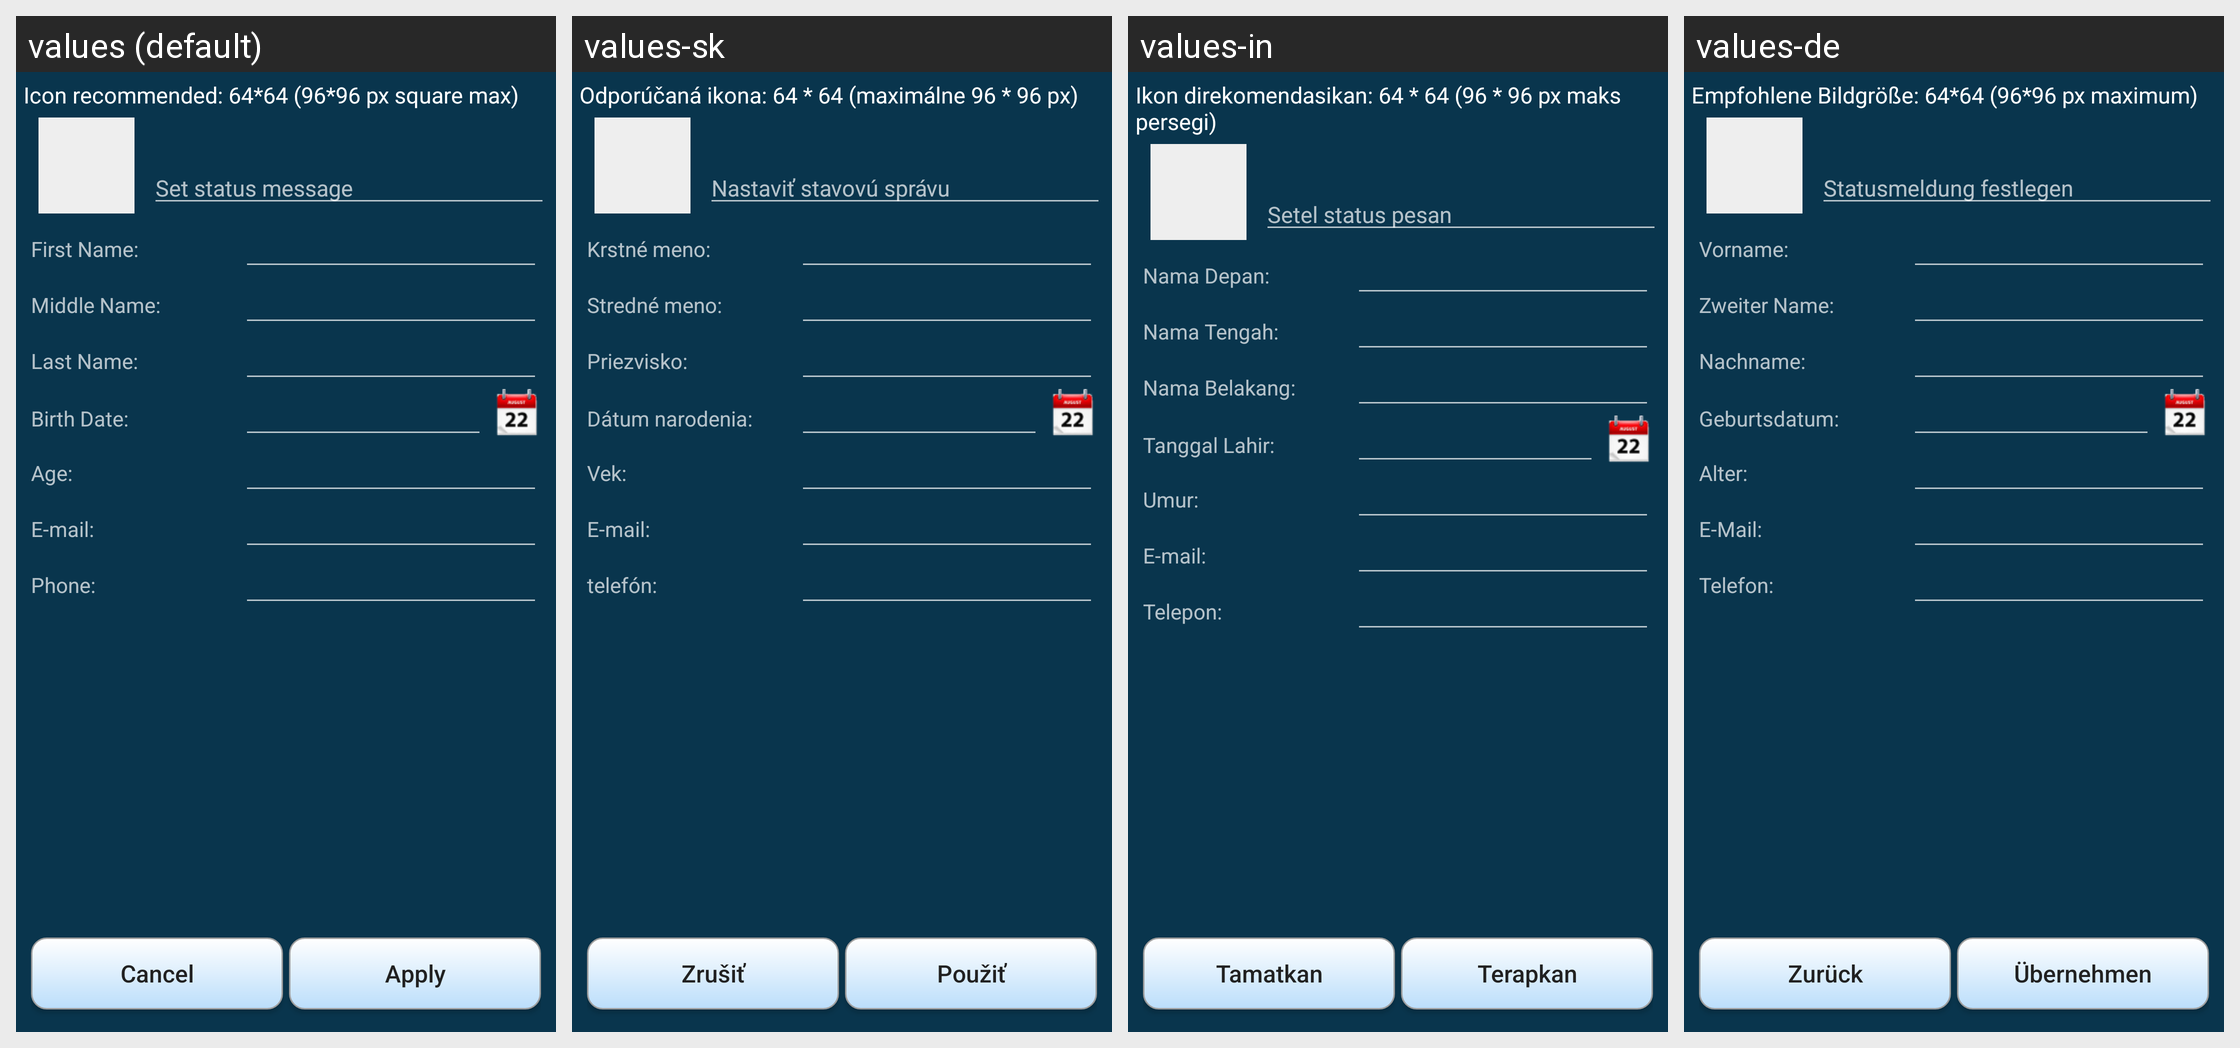

Here is an Android app screen in its default locale and in the app's own translations. Write out the translated-string differences for the strings that appear on this screen.
Android screen res/layout/account_info_presence_status.xml rendered under 4 locales, left to right: values (default), values-sk, values-in, values-de. Device: Nexus 5 (rendered at 1080×1920; each locale shown at half size, 540×960, under a caption strip naming it); theme AppTheme.
Other locales in the repository, not shown: values-ar, values-es, values-fi, values-pt-rBR, values-ru, values-zh-rCN.
Strings drawn on this screen, with the default value and each locale's value (text and hints the layout hard-codes, and strings that could not be matched under every locale, appear in the picture but are not listed):

avatar_size_hint
  values: Icon recommended: 64*64 (96*96 px square max)
  values-sk: Odporúčaná ikona: 64 * 64 (maximálne 96 * 96 px)
  values-in: Ikon direkomendasikan: 64 * 64 (96 * 96 px maks persegi)
  values-de: Empfohlene Bildgröße: 64*64 (96*96 px maximum)

edit_status_message_tip
  values: Set status message
  values-sk: Nastaviť stavovú správu
  values-in: Setel status pesan
  values-de: Statusmeldung festlegen

accountinfo_first_name
  values: First Name:
  values-sk: Krstné meno:
  values-in: Nama Depan:
  values-de: Vorname:

accountinfo_middle_name
  values: Middle Name:
  values-sk: Stredné meno:
  values-in: Nama Tengah:
  values-de: Zweiter Name:

accountinfo_last_name
  values: Last Name:
  values-sk: Priezvisko:
  values-in: Nama Belakang:
  values-de: Nachname:

accountinfo_birth_date
  values: Birth Date:
  values-sk: Dátum narodenia:
  values-in: Tanggal Lahir:
  values-de: Geburtsdatum:

accountinfo_age
  values: Age:
  values-sk: Vek:
  values-in: Umur:
  values-de: Alter:

accountinfo_email
  values: E-mail:
  values-sk: E-mail:
  values-in: E-mail:
  values-de: E-Mail:

accountinfo_phone
  values: Phone:
  values-sk: telefón:
  values-in: Telepon:
  values-de: Telefon:

cancel
  values: Cancel
  values-sk: Zrušiť
  values-in: Tamatkan
  values-de: Zurück

apply
  values: Apply
  values-sk: Použiť
  values-in: Terapkan
  values-de: Übernehmen
